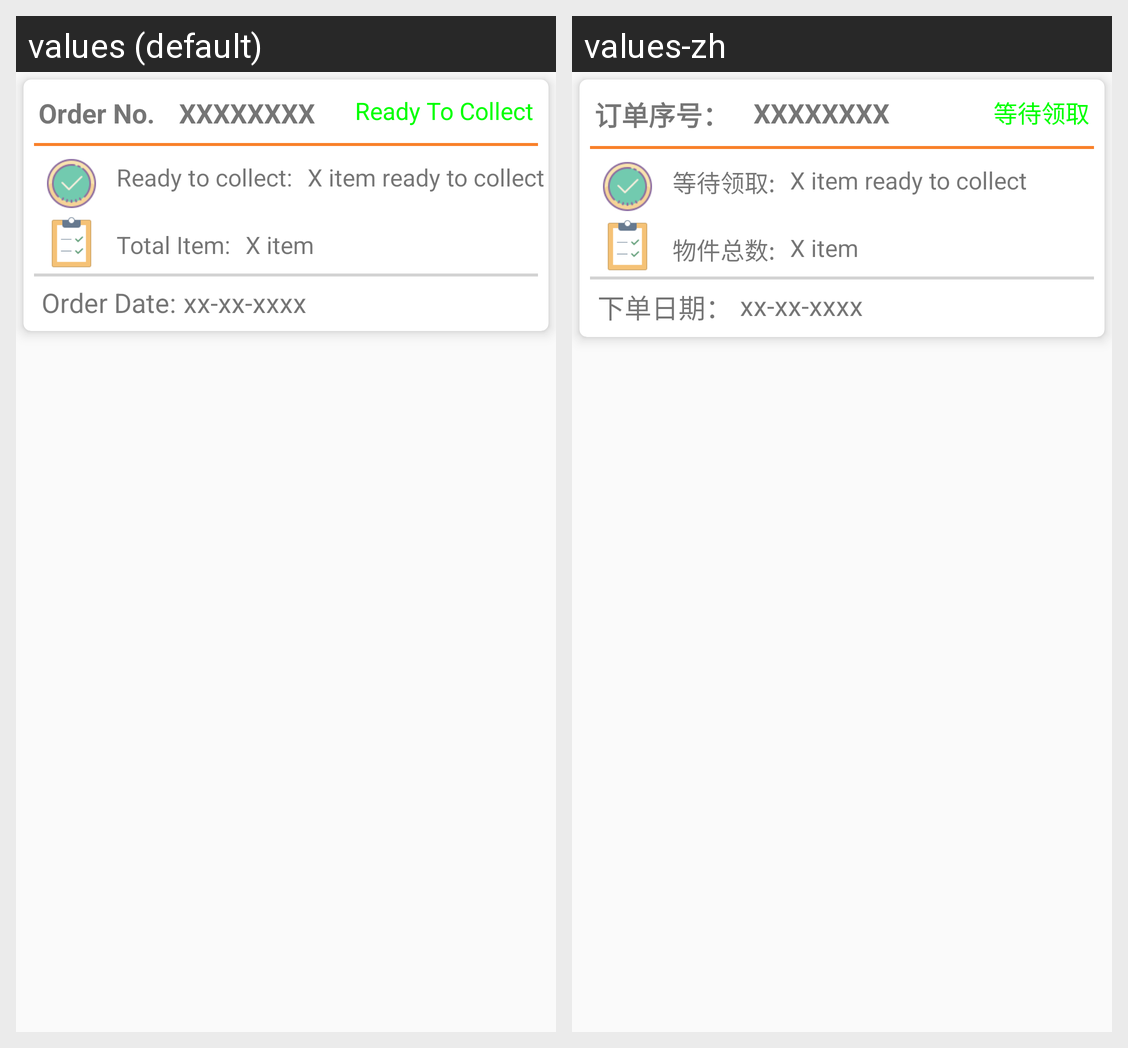

Locale-by-locale string values for the Android screen shown in this grid:
Android screen res/layout/order_card_layout.xml rendered under 2 locales, left to right: values (default), values-zh. Device: Nexus 5 (rendered at 1080×1920; each locale shown at half size, 540×960, under a caption strip naming it); theme AppTheme.
Strings drawn on this screen, with the default value and each locale's value (text and hints the layout hard-codes, and strings that could not be matched under every locale, appear in the picture but are not listed):

ordernumber
  values: Order No.
  values-zh: 订单序号：

readyToCollect
  values: Ready To Collect
  values-zh: 等待领取

readyToCollect2
  values: Ready to collect:
  values-zh: 等待领取:

totalitem
  values: Total Item:
  values-zh: 物件总数:

orderdate
  values: Order Date:
  values-zh: 下单日期：
